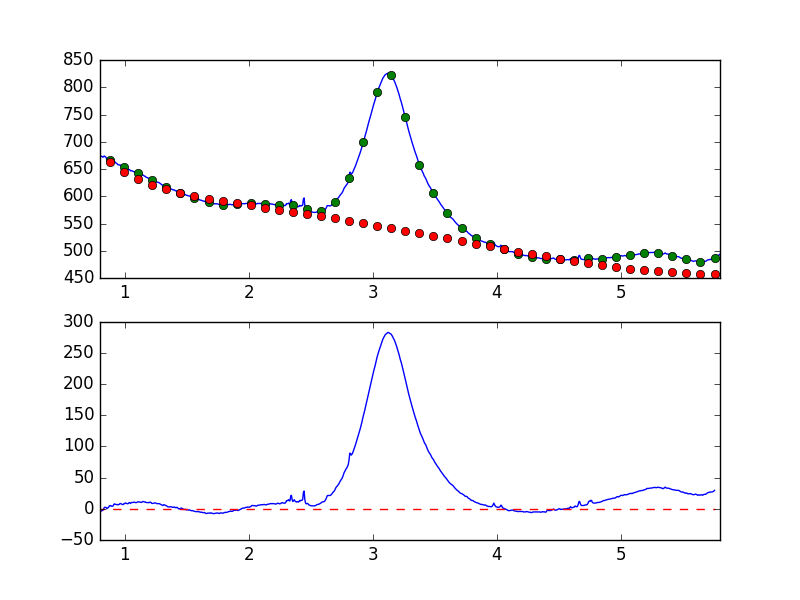

Values plotted in this chart, from the file beside it:
7.681951752392544019e-01, -7.305465278666815720e+00
7.738631750302433776e-01, -6.476121598936401824e+00
7.795311748212323533e-01, -5.013774948093214334e+00
7.851991746122213289e-01, -5.445351514884578137e+00
7.908671744032103046e-01, -5.297655417744635997e+00
7.965351741941992803e-01, -4.106157767295826488e+00
8.022031739851883669e-01, -4.260272545253656062e+00
8.078711737761772316e-01, -3.767272620052949605e+00
8.135391735671662072e-01, -3.422150586690918317e+00
8.192071733581552939e-01, -2.903749137820796022e+00
8.248751731491442696e-01, -2.140727860627293921e+00
8.305431729401332452e-01, 6.091520952051041604e-01
8.362111727311222209e-01, 2.349482119054528084e+00
8.418791725221110855e-01, 2.132315514360925590e+00
8.475471723131001722e-01, 2.504334490814699166e+00
8.532151721040891479e-01, 1.136244695606933419e+00
8.588831718950781235e-01, 5.797332212397350304e-01
8.645511716860672102e-01, 1.576550636778620174e+00
8.702191714770560749e-01, 2.689919679257968710e+00
8.758871712680450505e-01, 4.927337988055683127e+00
8.815551710590340262e-01, 4.949440409580802225e+00
8.872231708500230019e-01, 5.333664746723115968e+00
8.928911706410120885e-01, 4.202895491576441600e+00
8.985591704320010642e-01, 4.259234643496142780e+00
9.042271702229900399e-01, 4.326671408869401603e+00
9.098951700139790155e-01, 6.398262376895445414e+00
9.155631698049678802e-01, 8.038841480523956307e+00
9.212311695959569668e-01, 7.359446265984843194e+00
9.268991693869459425e-01, 7.100264670134265543e+00
9.325671691779349182e-01, 6.788899180609291761e+00
9.382351689689240049e-01, 7.091135878796194447e+00
9.439031687599129805e-01, 6.323517682019769381e+00
9.495711685509018452e-01, 6.745641706822880224e+00
9.552391683418909318e-01, 7.151712003342709068e+00
9.609071681328797965e-01, 8.469904789684619573e+00
9.665751679238688832e-01, 8.480141889423066459e+00
9.722431677148579698e-01, 7.724308016757390760e+00
9.779111675058468345e-01, 7.171411909324660883e+00
9.835791672968358101e-01, 6.633785058667626799e+00
9.892471670878246748e-01, 7.324515792267106917e+00
9.949151668788137615e-01, 8.638821343853805956e+00
1.000583166669802848e+00, 8.329926484300585798e+00
1.006251166460791602e+00, 9.379655957268710154e+00
1.011919166251780799e+00, 8.962131594342508834e+00
1.017587166042769553e+00, 8.415049445856084276e+00
1.023255165833758751e+00, 8.016474214488653161e+00
1.028923165624747726e+00, 8.716284567761817925e+00
1.034591165415736702e+00, 9.932865032572749442e+00
1.040259165206725678e+00, 9.877629920974754896e+00
1.045927164997714431e+00, 8.754547255958641472e+00
1.051595164788703629e+00, 9.850409767546580042e+00
1.057263164579692605e+00, 1.020481780294824148e+01
1.062931164370681802e+00, 1.028901233437329665e+01
1.068599164161670556e+00, 1.024067720512437063e+01
1.074267163952659310e+00, 1.082365592647431640e+01
1.079935163743648507e+00, 1.043918214641371378e+01
1.085603163534637483e+00, 1.009670484496450626e+01
1.091271163325626681e+00, 9.949777006055228412e+00
1.096939163116615434e+00, 1.022964936752021003e+01
1.102607162907604632e+00, 1.098391788203809938e+01
1.108275162698593386e+00, 1.125401395150595363e+01
... 839 more rows
